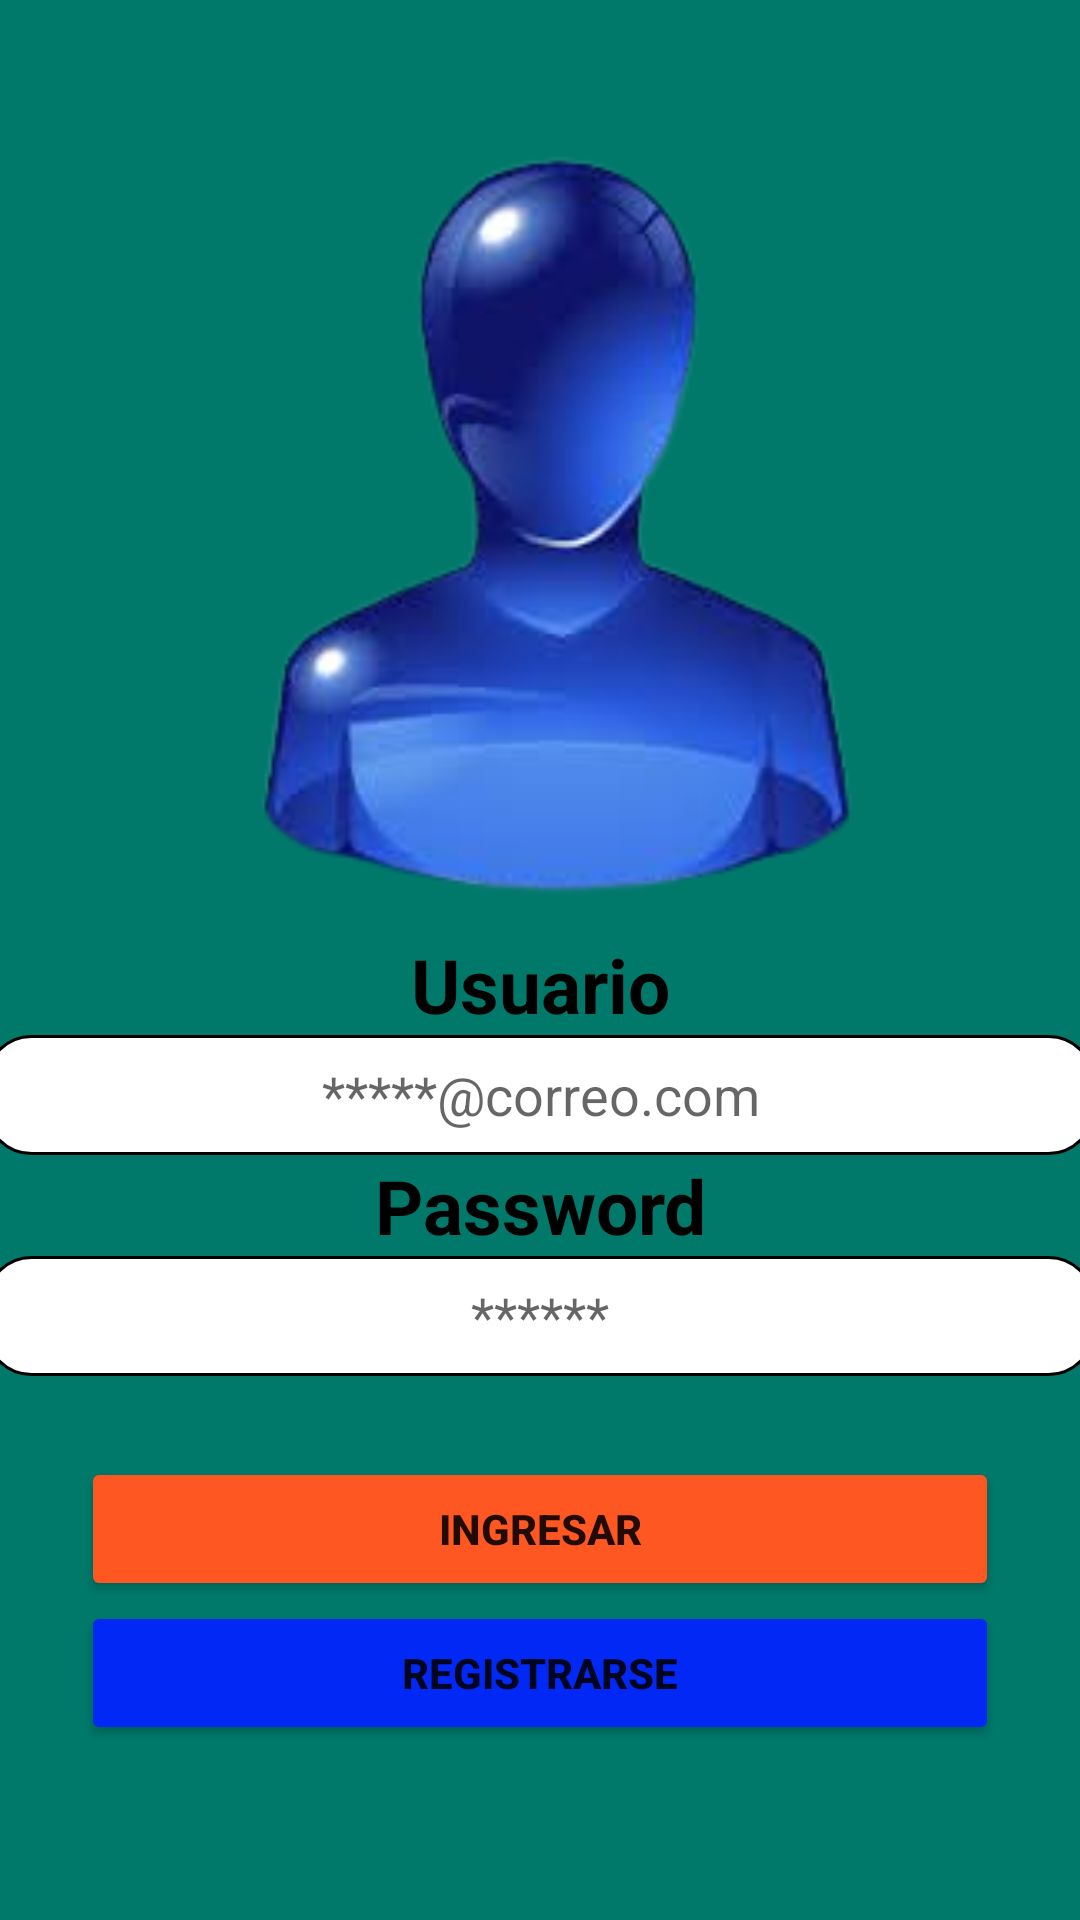

Here is an Android app screen rendered from its layout file. Give the layout XML and the strings, colors and styles it references.
<!-- AndroidManifest.xml: application theme Theme.Semena_7 -->
<!-- res/layout/activity_main.xml -->
<?xml version="1.0" encoding="utf-8"?>
<LinearLayout xmlns:android="http://schemas.android.com/apk/res/android"
    xmlns:app="http://schemas.android.com/apk/res-auto"
    xmlns:tools="http://schemas.android.com/tools"
    android:layout_width="match_parent"
    android:layout_height="match_parent"
    android:orientation="vertical"
    android:gravity="center"
    tools:context=".MainActivity">


    <androidx.cardview.widget.CardView
        android:layout_width="380dp"
        android:layout_height="710dp"
        app:cardBackgroundColor="#00796B"
        app:cardCornerRadius="50dp"
        app:cardElevation="15dp"
        >

        <LinearLayout
            android:layout_width="match_parent"
            android:layout_height="match_parent"
            android:orientation="vertical"
            android:gravity="center">


            <ImageView
                android:id="@+id/imageView"
                android:layout_width="match_parent"
                android:layout_height="250dp"
                app:srcCompat="@drawable/login" />

            <TextView
                android:id="@+id/textView"
                android:layout_width="match_parent"
                android:layout_height="wrap_content"
                android:layout_marginTop="10dp"
                android:text="@string/usu"
                android:textAlignment="center"
                android:textSize="25dp"
                android:textStyle="bold"
                android:textColor="@color/black"
                />

            <EditText
                android:id="@+id/editTextTextEmailAddress"
                android:layout_width="370dp"
                android:layout_height="40dp"
                android:background="@drawable/borde"
                android:ems="10"
                android:gravity="center"
                android:hint="*****@correo.com"
                android:inputType="textEmailAddress"
                tools:ignore="TouchTargetSizeCheck" />

            <TextView
                android:id="@+id/textView2"
                android:layout_width="match_parent"
                android:layout_height="wrap_content"
                android:text="@string/pass"
                android:textAlignment="center"
                android:textSize="25dp"
                android:textStyle="bold"
                android:textColor="@color/black"
                />

            <EditText
                android:id="@+id/editTextTextPassword"
                android:layout_width="370dp"
                android:layout_height="40dp"
                android:background="@drawable/borde"
                android:ems="10"
                android:gravity="center"
                android:hint="******"
                android:inputType="textPassword"
                tools:ignore="TouchTargetSizeCheck" />

            <LinearLayout
                android:layout_width="match_parent"
                android:layout_height="110dp"
                android:layout_marginTop="20dp"
                android:gravity="center"
                android:orientation="vertical">

                <Button
                    android:id="@+id/button2"
                    android:layout_width="306dp"
                    android:layout_height="wrap_content"
                    android:backgroundTint="@color/btn_ingresar"
                    android:textStyle="bold"
                    android:text="Ingresar"
                    app:cornerRadius="30dp"

                    />

                <Button
                    android:id="@+id/btnRegistro"
                    android:layout_width="306dp"
                    android:layout_height="wrap_content"
                    android:backgroundTint="@color/btn_registro"
                    android:textStyle="bold"
                    android:text="Registrarse"
                    app:cornerRadius="30dp"
                    android:onClick="onclick1"/>
            </LinearLayout>
        </LinearLayout>

    </androidx.cardview.widget.CardView>


</LinearLayout>
<!-- resources referenced by this layout -->
<resources>
  <color name="black">#FF000000</color>
  <color name="btn_ingresar">#FF5722</color>
  <color name="btn_registro">#0228F6</color>
  <!-- drawable borde (drawable) -->
  <?xml version="1.0" encoding="utf-8"?>
  <shape xmlns:android="http://schemas.android.com/apk/res/android"
      android:shape="rectangle">
  
      <stroke
          android:width="1dp"
          android:color="@color/black">
  
      </stroke>
  
      <padding
          android:bottom="1dp"
          android:left="1dp"
          android:right="1dp"
          android:top="1dp">
  
      </padding>
  
      <corners android:radius="15dp">
  
      </corners>
  
      <solid android:color="@color/white">
  
      </solid>
  </shape>
  <!-- drawable login: png bitmap (drawable-v24, 43514 bytes) -->
  <string name="pass">Password</string>
  <string name="usu">Usuario</string>
  <style name="Theme.Semena_7" parent="Theme.MaterialComponents.DayNight.DarkActionBar">
          
          <item name="colorPrimary">@color/purple_500</item>
          <item name="colorPrimaryVariant">@color/purple_700</item>
          <item name="colorOnPrimary">@color/white</item>
          
          <item name="colorSecondary">@color/teal_200</item>
          <item name="colorSecondaryVariant">@color/teal_700</item>
          <item name="colorOnSecondary">@color/black</item>
          
          <item name="android:statusBarColor">?attr/colorPrimaryVariant</item>
          
      </style>
  <color name="white">#FFFFFFFF</color>
  <color name="purple_500">#FF6200EE</color>
  <color name="purple_700">#FF3700B3</color>
  <color name="teal_200">#FF03DAC5</color>
  <color name="teal_700">#FF018786</color>
</resources>
